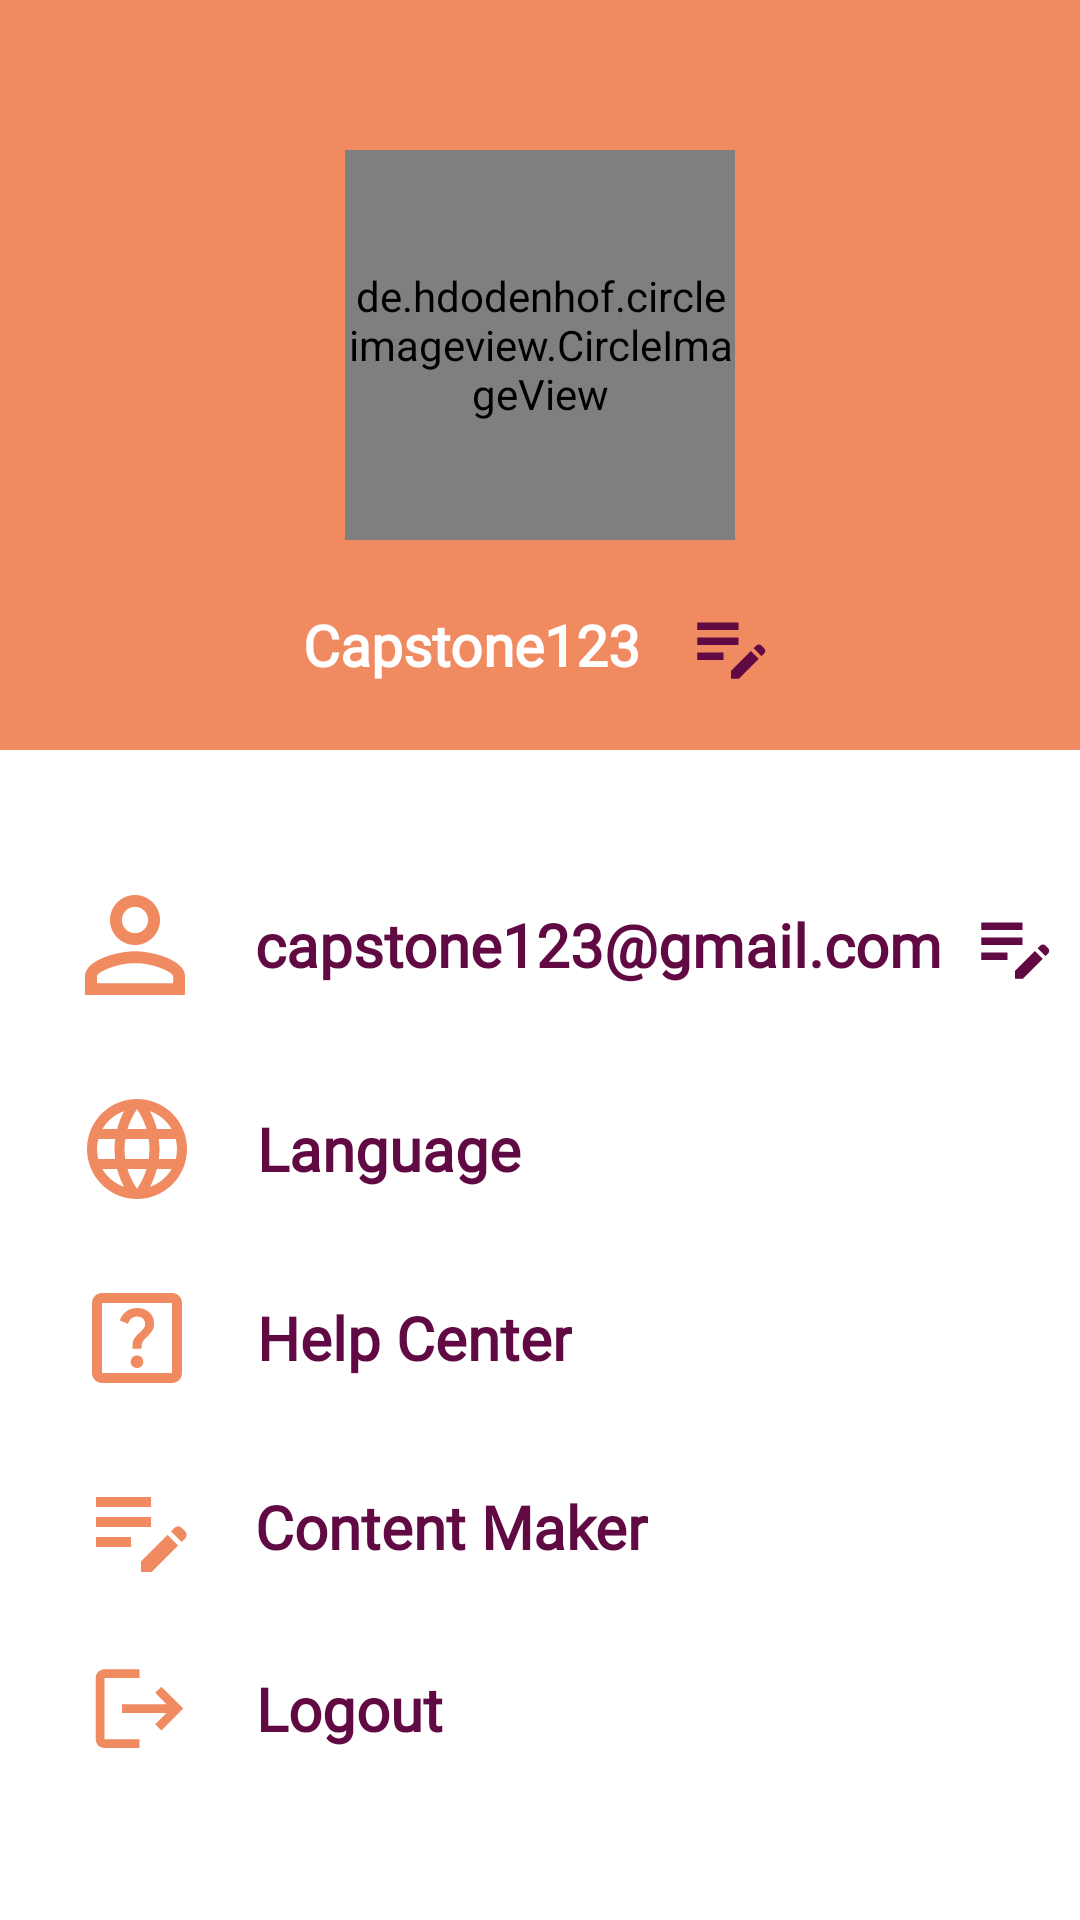

Reconstruct the res/layout file that produces this screen, plus the resources it refers to.
<!-- AndroidManifest.xml: application theme Theme.FinbbyApp -->
<!-- res/layout/fragment_profile.xml -->
<?xml version="1.0" encoding="utf-8"?>
<androidx.constraintlayout.widget.ConstraintLayout xmlns:android="http://schemas.android.com/apk/res/android"
    xmlns:app="http://schemas.android.com/apk/res-auto"
    xmlns:tools="http://schemas.android.com/tools"
    android:layout_width="match_parent"
    android:background="@color/white"
    android:layout_height="match_parent">

    <LinearLayout
        android:id="@+id/linearLayout2"
        android:layout_width="match_parent"
        android:layout_height="250dp"
        android:background="#F08A61"
        android:gravity="center"
        android:orientation="vertical"
        app:layout_constraintEnd_toEndOf="parent"
        app:layout_constraintStart_toStartOf="parent"
        app:layout_constraintTop_toTopOf="parent">

        <de.hdodenhof.circleimageview.CircleImageView
            android:id="@+id/img_profile"
            android:layout_width="130dp"
            android:layout_height="130dp"
            android:layout_marginTop="30dp"
            android:scaleType="centerCrop"
            android:src="@drawable/c"
            app:civ_border_color="@color/white"
            app:civ_border_width="4dp" />

        <LinearLayout
            android:layout_width="match_parent"
            android:layout_height="wrap_content"
            android:layout_marginTop="20dp"
            android:gravity="center"
            android:orientation="horizontal">

            <TextView
                android:id="@+id/user"
                android:layout_width="wrap_content"
                android:layout_height="wrap_content"
                android:fontFamily="@font/poppin"
                android:text="Capstone123"
                android:textColor="@color/white"
                android:textSize="19sp"
                android:textStyle="bold" />

            <ImageView
                android:layout_width="30dp"
                android:layout_height="30dp"
                android:layout_marginStart="15dp"
                android:src="@drawable/ic_edit_name" />
        </LinearLayout>
    </LinearLayout>

    <LinearLayout
        android:id="@+id/email"
        android:layout_width="match_parent"
        android:layout_height="wrap_content"
        android:orientation="horizontal"
        app:layout_constraintEnd_toEndOf="parent"
        app:layout_constraintStart_toStartOf="parent"
        android:gravity="center_vertical"
        android:layout_marginStart="20dp"
        android:layout_marginEnd="0dp"
        android:layout_marginTop="40dp"
        app:layout_constraintTop_toBottomOf="@+id/linearLayout2">

        <ImageView
            android:layout_width="50dp"
            android:layout_height="50dp"
            android:src="@drawable/ic_person_outline" />

        <TextView
            android:id="@+id/text_email"
            android:layout_width="wrap_content"
            android:layout_height="wrap_content"
            android:textSize="20sp"
            android:textStyle="bold"
            android:textColor="#610942"
            android:layout_marginStart="15dp"
            android:fontFamily="@font/poppin"
            android:text="capstone123@gmail.com" />
        <ImageView
            android:layout_width="30dp"
            android:layout_height="30dp"
            android:layout_marginStart="9dp"
            android:src="@drawable/ic_edit_name"/>
    </LinearLayout>
    <LinearLayout
        android:id="@+id/language"
        android:layout_width="match_parent"
        android:layout_height="wrap_content"
        android:orientation="horizontal"
        app:layout_constraintEnd_toEndOf="parent"
        app:layout_constraintStart_toStartOf="parent"
        android:gravity="center_vertical"
        android:layout_marginHorizontal="20dp"
        android:layout_marginTop="23dp"
        app:layout_constraintTop_toBottomOf="@+id/email">

        <ImageView
            android:layout_width="40dp"
            android:layout_height="40dp"
            android:layout_marginStart="5.5dp"
            android:src="@drawable/ic_language" />

        <TextView
            android:layout_width="wrap_content"
            android:layout_height="wrap_content"
            android:textSize="20sp"
            android:textStyle="bold"
            android:textColor="#610942"
            android:layout_marginStart="20dp"
            android:fontFamily="@font/poppin"
            android:text="Language" />

    </LinearLayout>
    <LinearLayout
        android:id="@+id/help_center"
        android:layout_width="match_parent"
        android:layout_height="wrap_content"
        android:orientation="horizontal"
        app:layout_constraintEnd_toEndOf="parent"
        app:layout_constraintStart_toStartOf="parent"
        android:gravity="center_vertical"
        android:layout_marginHorizontal="20dp"
        android:layout_marginTop="23dp"
        app:layout_constraintTop_toBottomOf="@+id/language">

        <ImageView
            android:layout_width="40dp"
            android:layout_height="40dp"
            android:layout_marginStart="5.5dp"
            android:src="@drawable/ic_help_center" />

        <TextView
            android:layout_width="wrap_content"
            android:layout_height="wrap_content"
            android:textSize="20sp"
            android:textStyle="bold"
            android:textColor="#610942"
            android:layout_marginStart="20dp"
            android:fontFamily="@font/poppin"
            android:text="Help Center" />

    </LinearLayout>
    <LinearLayout
        android:id="@+id/c_maker"
        android:layout_width="match_parent"
        android:layout_height="wrap_content"
        android:orientation="horizontal"
        app:layout_constraintEnd_toEndOf="parent"
        app:layout_constraintStart_toStartOf="parent"
        android:gravity="center_vertical"
        android:layout_marginHorizontal="20dp"
        android:layout_marginTop="23dp"
        app:layout_constraintTop_toBottomOf="@+id/help_center">

        <ImageView
            android:layout_width="40dp"
            android:layout_height="40dp"
            android:layout_marginStart="7dp"
            android:src="@drawable/ic_c_maker"
            />

        <TextView
            android:layout_width="wrap_content"
            android:layout_height="wrap_content"
            android:textSize="20sp"
            android:textStyle="bold"
            android:textColor="#610942"
            android:layout_marginStart="18dp"
            android:fontFamily="@font/poppin"
            android:text="Content Maker" />

    </LinearLayout>
    <LinearLayout
        android:id="@+id/logout"
        android:layout_width="match_parent"
        android:layout_height="wrap_content"
        android:orientation="horizontal"
        app:layout_constraintEnd_toEndOf="parent"
        app:layout_constraintStart_toStartOf="parent"
        android:gravity="center_vertical"
        android:layout_marginHorizontal="20dp"
        android:layout_marginTop="23dp"
        app:layout_constraintTop_toBottomOf="@+id/c_maker">

        <ImageView
            android:layout_width="35dp"
            android:layout_height="35dp"
            android:layout_marginStart="9dp"
            android:src="@drawable/ic_logout" />

        <TextView
            android:layout_width="wrap_content"
            android:layout_height="wrap_content"
            android:textSize="20sp"
            android:textStyle="bold"
            android:textColor="#610942"
            android:layout_marginStart="21.3dp"
            android:fontFamily="@font/poppin"
            android:text="Logout" />

    </LinearLayout>

</androidx.constraintlayout.widget.ConstraintLayout>
<!-- resources referenced by this layout -->
<resources>
  <color name="white">#FFFFFFFF</color>
  <!-- drawable ic_c_maker (drawable) -->
  <vector android:height="24dp" android:tint="#F08A61"
      android:viewportHeight="24" android:viewportWidth="24"
      android:width="24dp" xmlns:android="http://schemas.android.com/apk/res/android">
      <path android:fillColor="@android:color/white" android:pathData="M3,10h11v2H3V10zM3,8h11V6H3V8zM3,16h7v-2H3V16zM18.01,12.87l0.71,-0.71c0.39,-0.39 1.02,-0.39 1.41,0l0.71,0.71c0.39,0.39 0.39,1.02 0,1.41l-0.71,0.71L18.01,12.87zM17.3,13.58l-5.3,5.3V21h2.12l5.3,-5.3L17.3,13.58z"/>
  </vector>
  <!-- drawable ic_edit_name (drawable) -->
  <vector android:height="24dp" android:tint="#610942"
      android:viewportHeight="24" android:viewportWidth="24"
      android:width="24dp" xmlns:android="http://schemas.android.com/apk/res/android">
      <path android:fillColor="@android:color/white" android:pathData="M3,10h11v2H3V10zM3,8h11V6H3V8zM3,16h7v-2H3V16zM18.01,12.87l0.71,-0.71c0.39,-0.39 1.02,-0.39 1.41,0l0.71,0.71c0.39,0.39 0.39,1.02 0,1.41l-0.71,0.71L18.01,12.87zM17.3,13.58l-5.3,5.3V21h2.12l5.3,-5.3L17.3,13.58z"/>
  </vector>
  <!-- drawable ic_help_center (drawable) -->
  <vector android:autoMirrored="true" android:height="24dp"
      android:tint="#F08A61" android:viewportHeight="24"
      android:viewportWidth="24" android:width="24dp" xmlns:android="http://schemas.android.com/apk/res/android">
      <path android:fillColor="@android:color/white" android:pathData="M13.25,16.74c0,0.69 -0.53,1.26 -1.25,1.26c-0.7,0 -1.26,-0.56 -1.26,-1.26c0,-0.71 0.56,-1.25 1.26,-1.25C12.71,15.49 13.25,16.04 13.25,16.74zM11.99,6c-1.77,0 -2.98,1.15 -3.43,2.49l1.64,0.69c0.22,-0.67 0.74,-1.48 1.8,-1.48c1.62,0 1.94,1.52 1.37,2.33c-0.54,0.77 -1.47,1.29 -1.96,2.16c-0.39,0.69 -0.31,1.49 -0.31,1.98h1.82c0,-0.93 0.07,-1.12 0.22,-1.41c0.39,-0.72 1.11,-1.06 1.87,-2.17c0.68,-1 0.42,-2.36 -0.02,-3.08C14.48,6.67 13.47,6 11.99,6zM19,5H5v14h14V5M19,3c1.1,0 2,0.9 2,2v14c0,1.1 -0.9,2 -2,2H5c-1.1,0 -2,-0.9 -2,-2V5c0,-1.1 0.9,-2 2,-2H19L19,3z"/>
  </vector>
  <!-- drawable ic_logout (drawable) -->
  <vector android:autoMirrored="true" android:height="24dp"
      android:tint="#F08A61" android:viewportHeight="24"
      android:viewportWidth="24" android:width="24dp" xmlns:android="http://schemas.android.com/apk/res/android">
      <path android:fillColor="@android:color/white" android:pathData="M17,7l-1.41,1.41L18.17,11H8v2h10.17l-2.58,2.58L17,17l5,-5zM4,5h8V3H4c-1.1,0 -2,0.9 -2,2v14c0,1.1 0.9,2 2,2h8v-2H4V5z"/>
  </vector>
  <!-- drawable ic_person_outline (drawable) -->
  <vector android:height="24dp" android:tint="#F08A61"
      android:viewportHeight="24" android:viewportWidth="24"
      android:width="24dp" xmlns:android="http://schemas.android.com/apk/res/android">
      <path android:fillColor="@android:color/white" android:pathData="M12,5.9c1.16,0 2.1,0.94 2.1,2.1s-0.94,2.1 -2.1,2.1S9.9,9.16 9.9,8s0.94,-2.1 2.1,-2.1m0,9c2.97,0 6.1,1.46 6.1,2.1v1.1L5.9,18.1L5.9,17c0,-0.64 3.13,-2.1 6.1,-2.1M12,4C9.79,4 8,5.79 8,8s1.79,4 4,4 4,-1.79 4,-4 -1.79,-4 -4,-4zM12,13c-2.67,0 -8,1.34 -8,4v3h16v-3c0,-2.66 -5.33,-4 -8,-4z"/>
  </vector>
  <style name="Theme.FinbbyApp" parent="Theme.MaterialComponents.DayNight.DarkActionBar">
          
          <item name="colorPrimary">@color/purple_500</item>
          <item name="colorPrimaryVariant">@color/purple_500</item>
          <item name="colorOnPrimary">@color/white</item>
          
          <item name="colorSecondary">@color/teal_200</item>
          <item name="colorSecondaryVariant">@color/teal_700</item>
          <item name="colorOnSecondary">@color/black</item>
          
          <item name="android:statusBarColor">?attr/colorPrimaryVariant</item>
          
      </style>
  <color name="purple_500">#FF610942</color>
  <color name="teal_200">#FF03DAC5</color>
  <color name="teal_700">#FF018786</color>
  <color name="black">#FF000000</color>
</resources>
